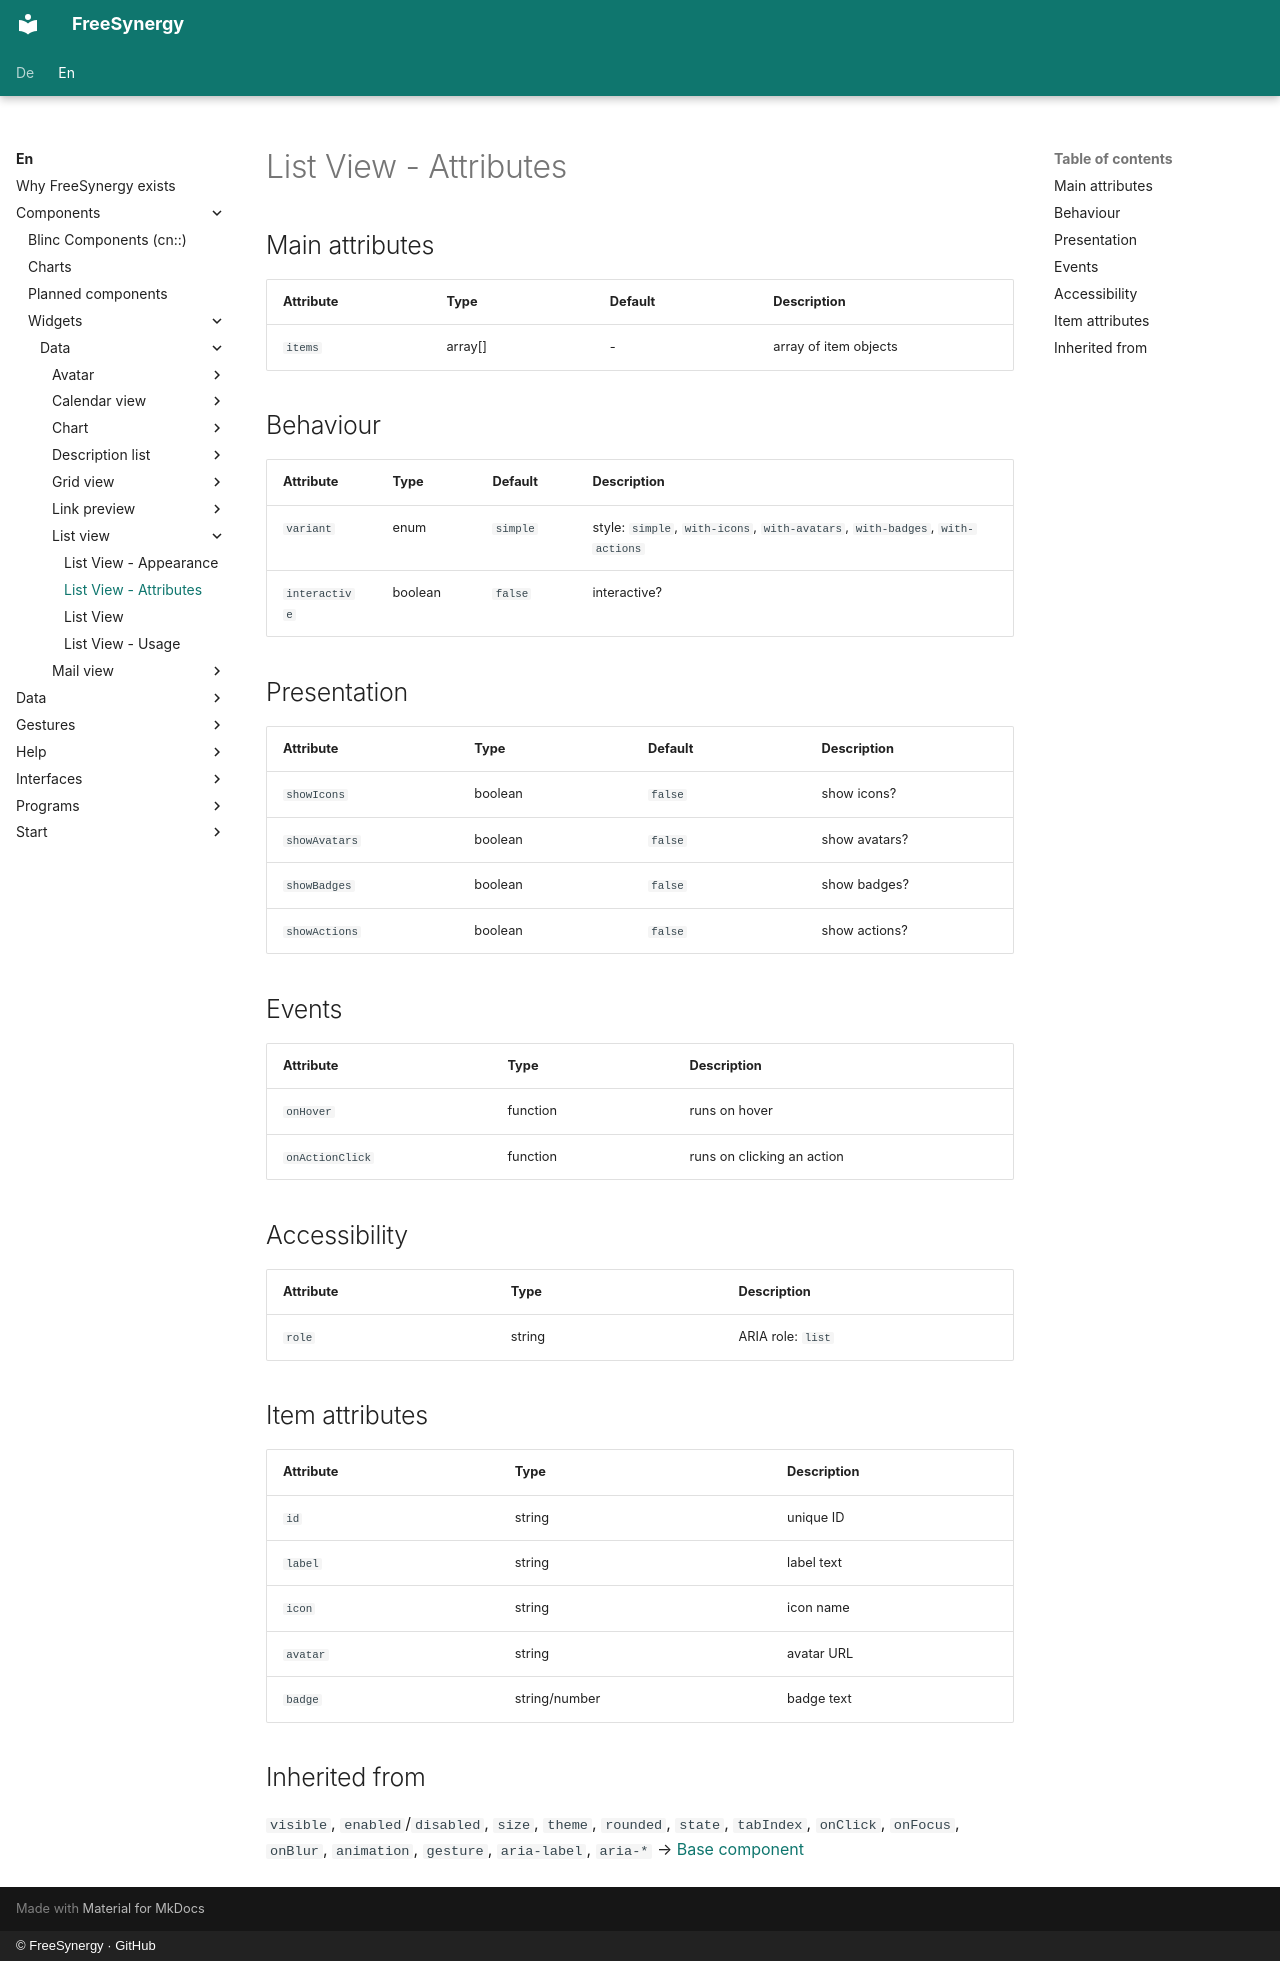

repository: FreeSynergy/fs-documentation · page: en/components/widgets/data/list-view/attributes/index.html · generator: mkdocs · copyright: © FreeSynergy · GitHub

# List View - Attributes

## Main attributes

| Attribute | Type | Default | Description |
|-----------|------|---------|-------------|
| `items` | array[] | - | array of item objects |

## Behaviour

| Attribute | Type | Default | Description |
|---|---|---|---|
| `variant` | enum | `simple` | style: `simple`, `with-icons`, `with-avatars`, `with-badges`, `with-actions` |
| `interactive` | boolean | `false` | interactive? |

## Presentation

| Attribute | Type | Default | Description |
|---|---|---|---|
| `showIcons` | boolean | `false` | show icons? |
| `showAvatars` | boolean | `false` | show avatars? |
| `showBadges` | boolean | `false` | show badges? |
| `showActions` | boolean | `false` | show actions? |

## Events

| Attribute | Type | Description |
|-----------|------|-------------|
| `onHover` | function | runs on hover |
| `onActionClick` | function | runs on clicking an action |

## Accessibility

| Attribute | Type | Description |
|-----------|------|-------------|
| `role` | string | ARIA role: `list` |

## Item attributes

| Attribute | Type | Description |
|-----------|------|-------------|
| `id` | string | unique ID |
| `label` | string | label text |
| `icon` | string | icon name |
| `avatar` | string | avatar URL |
| `badge` | string/number | badge text |

## Inherited from

`visible`, `enabled`/`disabled`, `size`, `theme`, `rounded`, `state`,
`tabIndex`, `onClick`, `onFocus`, `onBlur`, `animation`, `gesture`,
`aria-label`, `aria-*` → [Base component](../../../primitives/basics/base.md)
